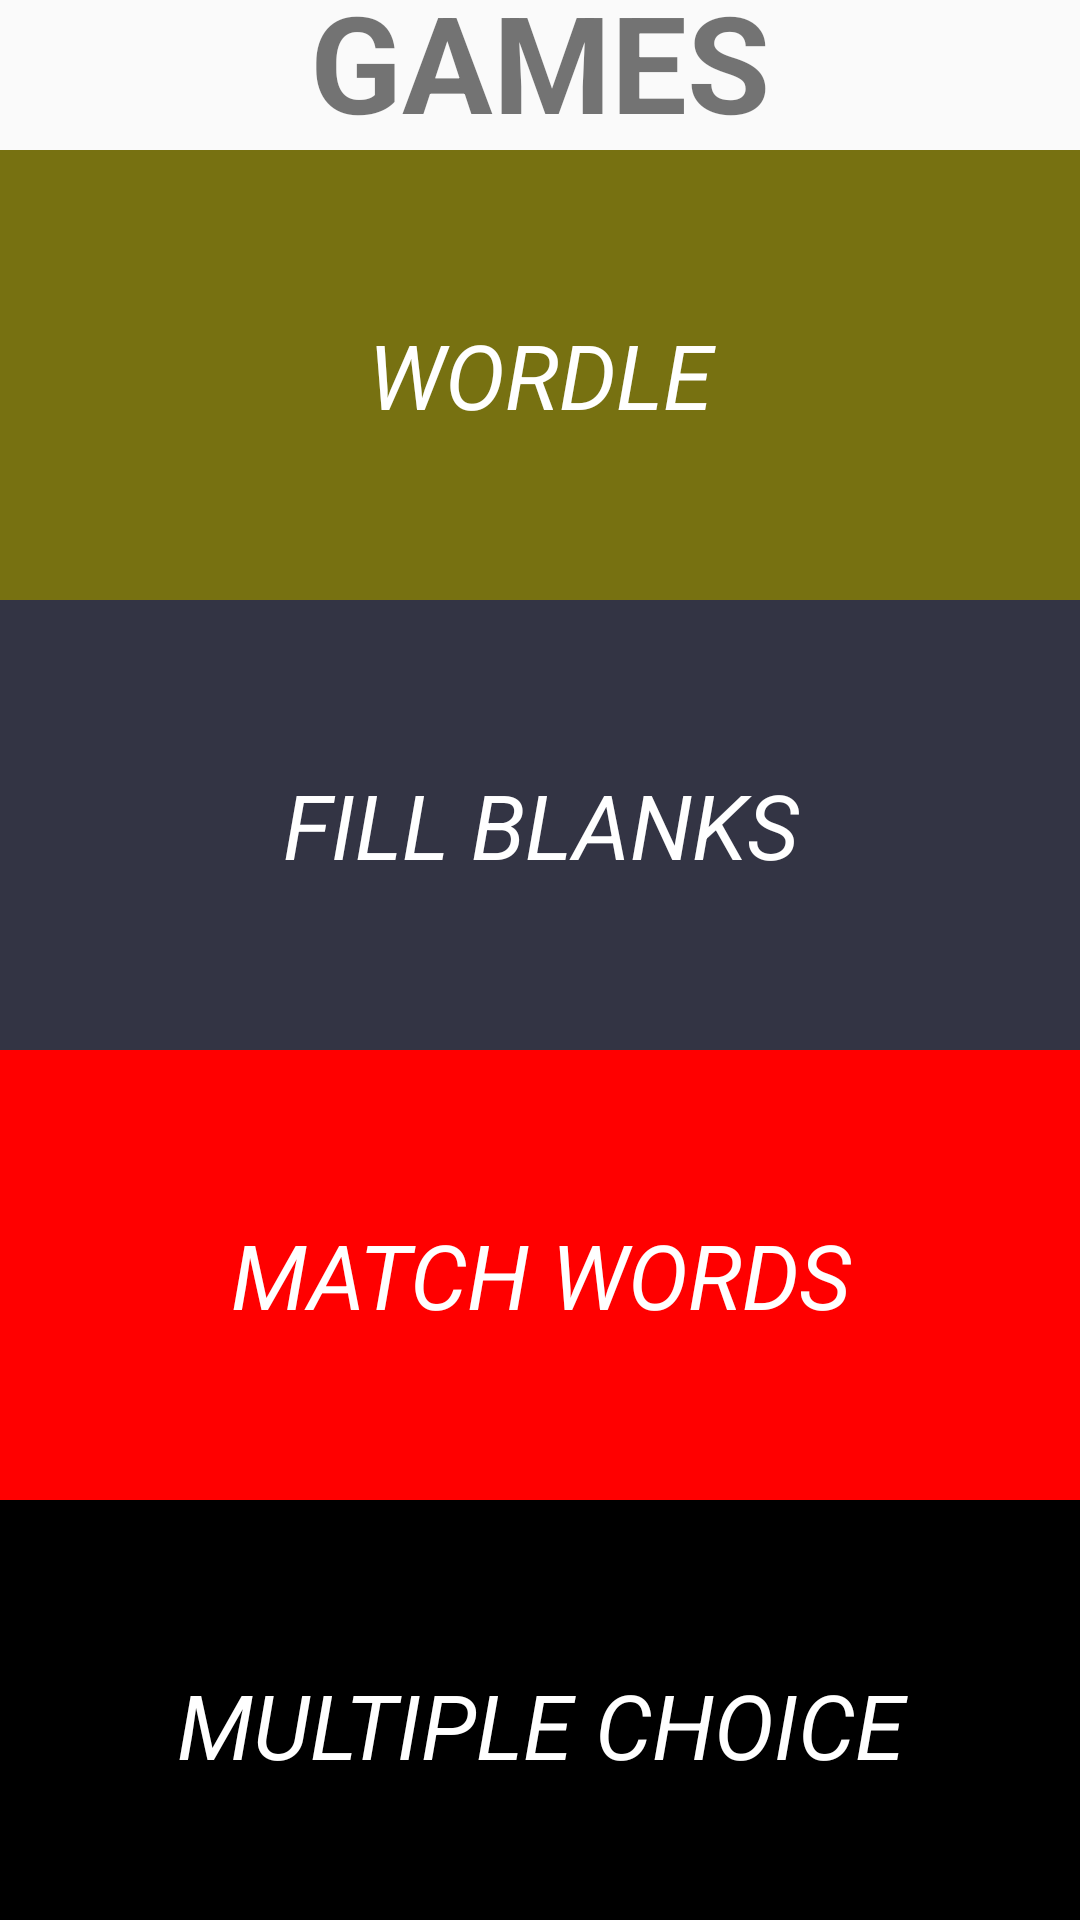

Write the Android layout XML for this screen, with the resource values it uses.
<!-- AndroidManifest.xml: application theme Theme.MemorengAndroid -->
<!-- res/layout/fragment_game.xml -->
<?xml version="1.0" encoding="utf-8"?>
<androidx.constraintlayout.widget.ConstraintLayout xmlns:android="http://schemas.android.com/apk/res/android"
    xmlns:app="http://schemas.android.com/apk/res-auto"
    xmlns:tools="http://schemas.android.com/tools"
    android:layout_width="match_parent"
    android:layout_height="match_parent">

    <TextView
        android:id="@+id/fragmentWelcomeFirstTextView"
        android:layout_width="match_parent"
        android:layout_height="wrap_content"
        android:gravity="center"
        android:layout_marginTop="40dp"
        android:text="GAMES"
        android:textSize="45dp"
        android:textStyle="bold"
        app:layout_constraintEnd_toEndOf="parent"
        app:layout_constraintBottom_toTopOf="@+id/mainScrollView"
        app:layout_constraintStart_toStartOf="parent"
        app:layout_constraintTop_toTopOf="parent" />

    <ScrollView
        android:id="@+id/mainScrollView"
        android:layout_width="match_parent"
        android:layout_height="wrap_content"
        app:layout_constraintBottom_toBottomOf="parent"
        app:layout_constraintEnd_toEndOf="parent"
        app:layout_constraintStart_toStartOf="parent"
        app:layout_constraintTop_toBottomOf="@+id/fragmentWelcomeFirstTextView">

        <androidx.constraintlayout.widget.ConstraintLayout
            android:id="@+id/includeArea"
            android:layout_width="match_parent"
            android:layout_height="wrap_content"
            app:layout_constraintBottom_toBottomOf="parent"
            app:layout_constraintEnd_toEndOf="parent"
            app:layout_constraintStart_toStartOf="parent"
            app:layout_constraintTop_toBottomOf="@+id/mainScrollView">

            <androidx.constraintlayout.widget.ConstraintLayout
                android:id="@+id/game_wordle"
                android:layout_width="match_parent"
                android:layout_height="150dp"
                android:background="#777111"
                app:layout_constraintEnd_toEndOf="parent"
                app:layout_constraintBottom_toTopOf="@+id/game_fill_blanks"
                app:layout_constraintStart_toStartOf="parent"
                app:layout_constraintTop_toTopOf="parent">

                <TextView
                    android:layout_width="match_parent"
                    android:layout_height="match_parent"
                    android:text="WORDLE"
                    android:gravity="center"
                    android:textSize="30dp"
                    android:textColor="@color/white"
                    android:textStyle="italic"
                    app:layout_constraintEnd_toEndOf="parent"
                    app:layout_constraintStart_toStartOf="parent"
                    app:layout_constraintBottom_toTopOf="parent"
                    app:layout_constraintTop_toTopOf="parent" />

            </androidx.constraintlayout.widget.ConstraintLayout>

            <androidx.constraintlayout.widget.ConstraintLayout
                android:id="@+id/game_fill_blanks"
                android:layout_width="match_parent"
                android:layout_height="150dp"
                android:background="#333444"
                app:layout_constraintBottom_toTopOf="@+id/game_match_words"
                app:layout_constraintEnd_toEndOf="parent"
                app:layout_constraintStart_toStartOf="parent"
                app:layout_constraintTop_toBottomOf="@+id/game_wordle">

                <TextView
                    android:layout_width="match_parent"
                    android:layout_height="match_parent"
                    android:text="FILL BLANKS"
                    android:gravity="center"
                    android:textSize="30dp"
                    android:textColor="@color/white"
                    android:textStyle="italic"
                    app:layout_constraintEnd_toEndOf="parent"
                    app:layout_constraintStart_toStartOf="parent"
                    app:layout_constraintBottom_toTopOf="parent"
                    app:layout_constraintTop_toTopOf="parent" />

            </androidx.constraintlayout.widget.ConstraintLayout>


            <androidx.constraintlayout.widget.ConstraintLayout
                android:id="@+id/game_match_words"
                android:layout_width="match_parent"
                android:layout_height="150dp"
                android:background="@color/red"
                app:layout_constraintEnd_toEndOf="parent"
                app:layout_constraintStart_toStartOf="parent"
                app:layout_constraintBottom_toTopOf="@+id/game_multiple_choice"
                app:layout_constraintTop_toBottomOf="@+id/game_fill_blanks">

                <TextView
                    android:layout_width="match_parent"
                    android:layout_height="match_parent"
                    android:text="MATCH WORDS"
                    android:gravity="center"
                    android:textSize="30dp"
                    android:textColor="@color/white"
                    android:textStyle="italic"
                    app:layout_constraintEnd_toEndOf="parent"
                    app:layout_constraintStart_toStartOf="parent"
                    app:layout_constraintBottom_toTopOf="parent"
                    app:layout_constraintTop_toTopOf="parent" />

            </androidx.constraintlayout.widget.ConstraintLayout>


            <androidx.constraintlayout.widget.ConstraintLayout
                android:id="@+id/game_multiple_choice"
                android:layout_width="match_parent"
                android:layout_height="150dp"
                android:layout_marginBottom="40dp"
                android:background="@color/black"
                app:layout_constraintBottom_toBottomOf="parent"
                app:layout_constraintEnd_toEndOf="parent"
                app:layout_constraintStart_toStartOf="parent"
                app:layout_constraintTop_toBottomOf="@+id/game_match_words">

                <TextView
                    android:layout_width="match_parent"
                    android:layout_height="match_parent"
                    android:text="MULTIPLE CHOICE"
                    android:gravity="center"
                    android:textSize="30dp"
                    android:textColor="@color/white"
                    android:textStyle="italic"
                    app:layout_constraintEnd_toEndOf="parent"
                    app:layout_constraintStart_toStartOf="parent"
                    app:layout_constraintBottom_toTopOf="parent"
                    app:layout_constraintTop_toTopOf="parent" />
            </androidx.constraintlayout.widget.ConstraintLayout>
        </androidx.constraintlayout.widget.ConstraintLayout>
    </ScrollView>
</androidx.constraintlayout.widget.ConstraintLayout>
<!-- resources referenced by this layout -->
<resources>
  <color name="black">#FF000000</color>
  <color name="red">#FF0000</color>
  <color name="white">#FFFFFFFF</color>
  <style name="Theme.MemorengAndroid" parent="Theme.AppCompat.Light.NoActionBar">
          
          <item name="colorPrimary">@color/purple_500</item>
          <item name="colorPrimaryDark">@color/purple_700</item>
          <item name="colorAccent">@color/teal_200</item>
          
      </style>
  <color name="purple_500">#FF6200EE</color>
  <color name="purple_700">#FF3700B3</color>
  <color name="teal_200">#FF03DAC5</color>
</resources>
